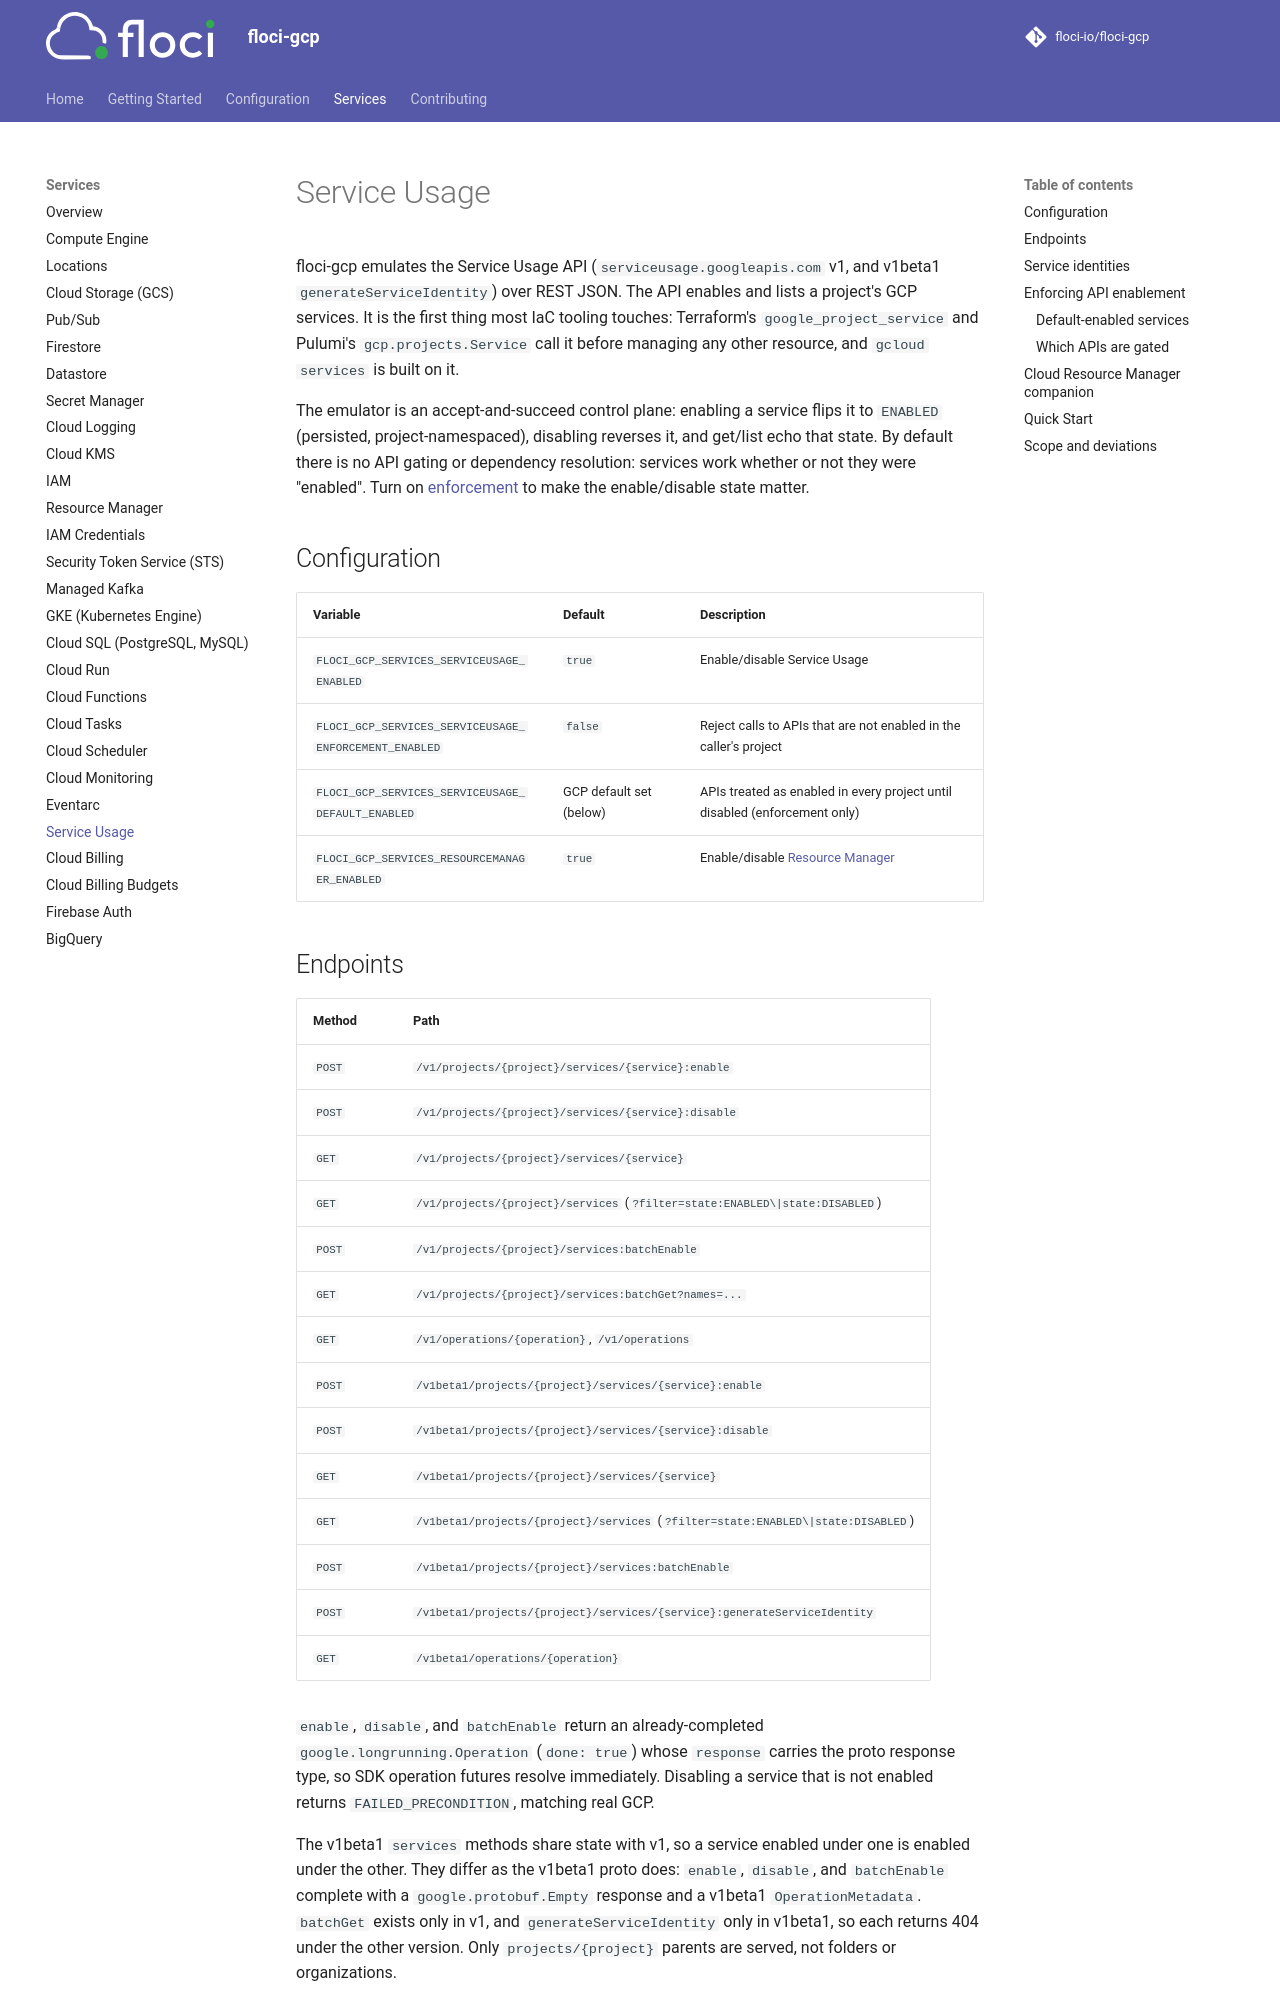

repository: floci-io/floci-gcp · page: services/service-usage/index.html · generator: mkdocs

# Service Usage

floci-gcp emulates the Service Usage API (`serviceusage.googleapis.com` v1, and v1beta1
`generateServiceIdentity`) over REST JSON.
The API enables and lists a project's GCP services. It is the first thing most IaC
tooling touches: Terraform's `google_project_service` and Pulumi's `gcp.projects.Service`
call it before managing any other resource, and `gcloud services` is built on it.

The emulator is an accept-and-succeed control plane: enabling a service flips it to
`ENABLED` (persisted, project-namespaced), disabling reverses it, and get/list echo that
state. By default there is no API gating or dependency resolution: services work whether or
not they were "enabled". Turn on [enforcement](#enforcing-api-enablement) to make the
enable/disable state matter.

## Configuration

| Variable | Default | Description |
|---|---|---|
| `FLOCI_GCP_SERVICES_SERVICEUSAGE_ENABLED` | `true` | Enable/disable Service Usage |
| `FLOCI_GCP_SERVICES_SERVICEUSAGE_ENFORCEMENT_ENABLED` | `false` | Reject calls to APIs that are not enabled in the caller's project |
| `FLOCI_GCP_SERVICES_SERVICEUSAGE_DEFAULT_ENABLED` | GCP default set (below) | APIs treated as enabled in every project until disabled (enforcement only) |
| `FLOCI_GCP_SERVICES_RESOURCEMANAGER_ENABLED` | `true` | Enable/disable [Resource Manager](resource-manager.md) |

## Endpoints

| Method | Path |
|---|---|
| `POST` | `/v1/projects/{project}/services/{service}:enable` |
| `POST` | `/v1/projects/{project}/services/{service}:disable` |
| `GET` | `/v1/projects/{project}/services/{service}` |
| `GET` | `/v1/projects/{project}/services` (`?filter=state:ENABLED\|state:DISABLED`) |
| `POST` | `/v1/projects/{project}/services:batchEnable` |
| `GET` | `/v1/projects/{project}/services:batchGet?names=...` |
| `GET` | `/v1/operations/{operation}`, `/v1/operations` |
| `POST` | `/v1beta1/projects/{project}/services/{service}:enable` |
| `POST` | `/v1beta1/projects/{project}/services/{service}:disable` |
| `GET` | `/v1beta1/projects/{project}/services/{service}` |
| `GET` | `/v1beta1/projects/{project}/services` (`?filter=state:ENABLED\|state:DISABLED`) |
| `POST` | `/v1beta1/projects/{project}/services:batchEnable` |
| `POST` | `/v1beta1/projects/{project}/services/{service}:generateServiceIdentity` |
| `GET` | `/v1beta1/operations/{operation}` |

`enable`, `disable`, and `batchEnable` return an already-completed
`google.longrunning.Operation` (`done: true`) whose `response` carries the proto response
type, so SDK operation futures resolve immediately. Disabling a service that is not
enabled returns `FAILED_PRECONDITION`, matching real GCP.

The v1beta1 `services` methods share state with v1, so a service enabled under one is enabled
under the other. They differ as the v1beta1 proto does: `enable`, `disable`, and `batchEnable`
complete with a `google.protobuf.Empty` response and a v1beta1 `OperationMetadata`. `batchGet`
exists only in v1, and `generateServiceIdentity` only in v1beta1, so each returns 404 under the
other version. Only `projects/{project}` parents are served, not folders or organizations.

Every method resolves `{project}` through the [project registry](resource-manager.md). A
project number that belongs to no known project, such as the `00000000000` the Google
provider probes before it creates a project with a billing account, returns `403
PERMISSION_DENIED`, as GCP answers for a project the caller cannot see. In
[strict mode](resource-manager.md#strict-mode) an unknown project ID does too.
